2-way image classification set "bt4222_project" from GitHub (TarciusW/bt4222_project); label vocabulary: hostile images, non-hostile images.

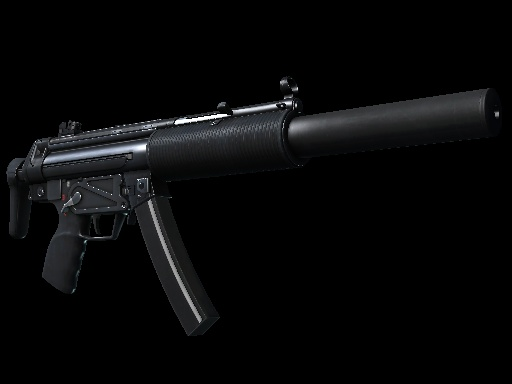
Label: hostile images

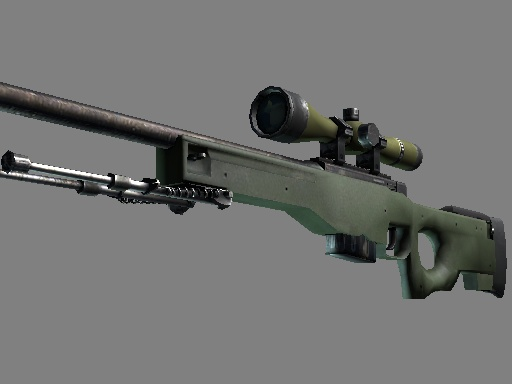
Label: hostile images

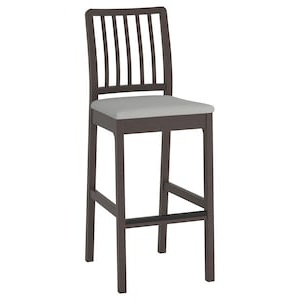
Label: non-hostile images

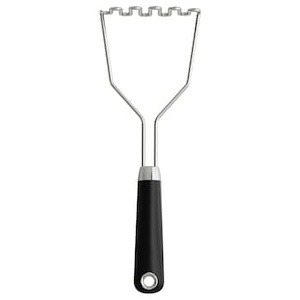
Label: non-hostile images

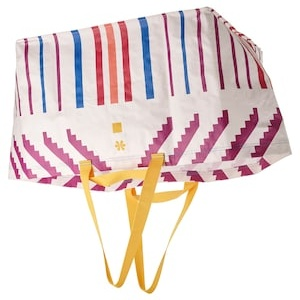
Label: non-hostile images

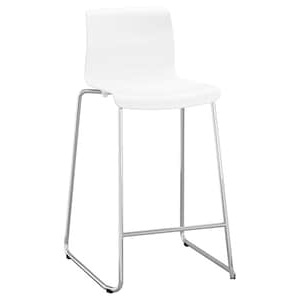
Label: non-hostile images
